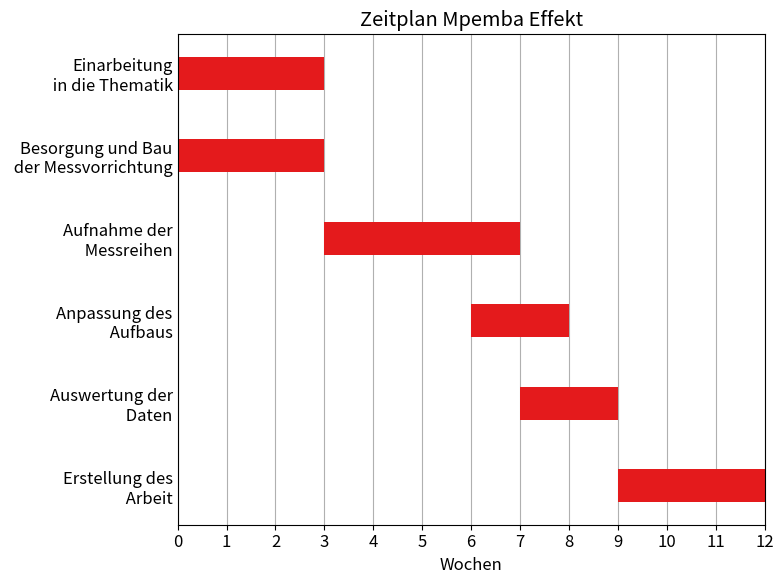

This chart was generated by the following Python code:
#!/usr/bin/env python3
# -*- coding: utf-8 -*-

from collections import namedtuple

import matplotlib as mpl
from matplotlib.patches import Patch
from matplotlib.gridspec import GridSpec
import matplotlib.pyplot as plt
import numpy as np

mpl.rcParams["font.size"] = 12


# colors
cmap = plt.get_cmap("Set1")
color_mapping = {
    "th" : cmap(0),     # theory
    "ex" : cmap(1),     # experiment
    "ev" : cmap(2)      # evaluation
    }


class item(namedtuple("item",
                      ["description", "start", "duration", "domain"])):
    """
    item in the timetable containing startpoint (starting with 0), duration,
    domain (theory, experiment, evaluation) and description (as it appears in
    the plot)
    """
    __slots__ = ()
    @property
    def color(self):
        return color_mapping[self.domain]


#############
#   data    #
#############

items = [
    # item: description, start, duration, domain
    item("Einarbeitung\n in die Thematik", 0, 3, "th"),
    item("Besorgung und Bau\n der Messvorrichtung", 0, 3, "th"),
    item("Aufnahme der\n Messreihen", 3, 4, "th"),
    item("Anpassung des\n Aufbaus", 6, 2, "th"),
    item("Auswertung der\n Daten", 7, 2, "th"),
    item("Erstellung des\n Arbeit", 9, 12, "th")
    ]

data_as_array = np.array([[item.start, item.duration] for item in items])

y_values        = np.arange(len(items))
starting_points = data_as_array[:,0]
durations       = data_as_array[:,1]
y_labels        = [item.description for item in items]
colors          = [item.color for item in items]

kwargs = {
    "height"    :   .4,
    "align"     :   "center"
    }


#################
#   plotting    #
#################

fig = plt.figure(figsize=(8, 6))
# make two subplots - actual plot and legend
#  gs = GridSpec(2, 1, height_ratios=[11, 1])

# make timetable
ax = plt.subplot()
ax.barh(y_values, durations, left=starting_points, color=colors, **kwargs)

# adjust yaxis
ax.invert_yaxis()
ax.set_yticks(y_values)
ax.set_yticklabels(y_labels)
# hide yticks
ax.tick_params(axis='y', length=0)

# xaxis: set ticks, label and limits
ax.set_xticks(np.arange(13))
ax.set_xlabel("Wochen")
ax.set_xlim((0, 12))
# turn grid off to avoid conflicts with local settings
ax.grid(False)
# place grid below elements in plot
ax.set_axisbelow(True)
ax.grid(axis='x')
ax.set_title("Zeitplan Mpemba Effekt")

# make legend in second subplot
#  legend_ax = plt.subplot(gs[1])
# remove ticks and boundary box
#  legend_ax.set(xticks=[], yticks=[])
#  legend_ax.set_axis_off()
# make and map proxy artists to legend
#  plt.legend(handles=[Patch(color=c, label=l)
#                      for c, l in zip(color_mapping.values(),
#                                      ("Theorie", "Experiment", "Auswertung"))],
#             loc="lower center", ncol=3)

# allign subplots
plt.tight_layout()

plt.savefig("timetable.png", format="png", dpi=300)
#  plt.savefig("timetable.eps", format="eps", dpi=1000)
